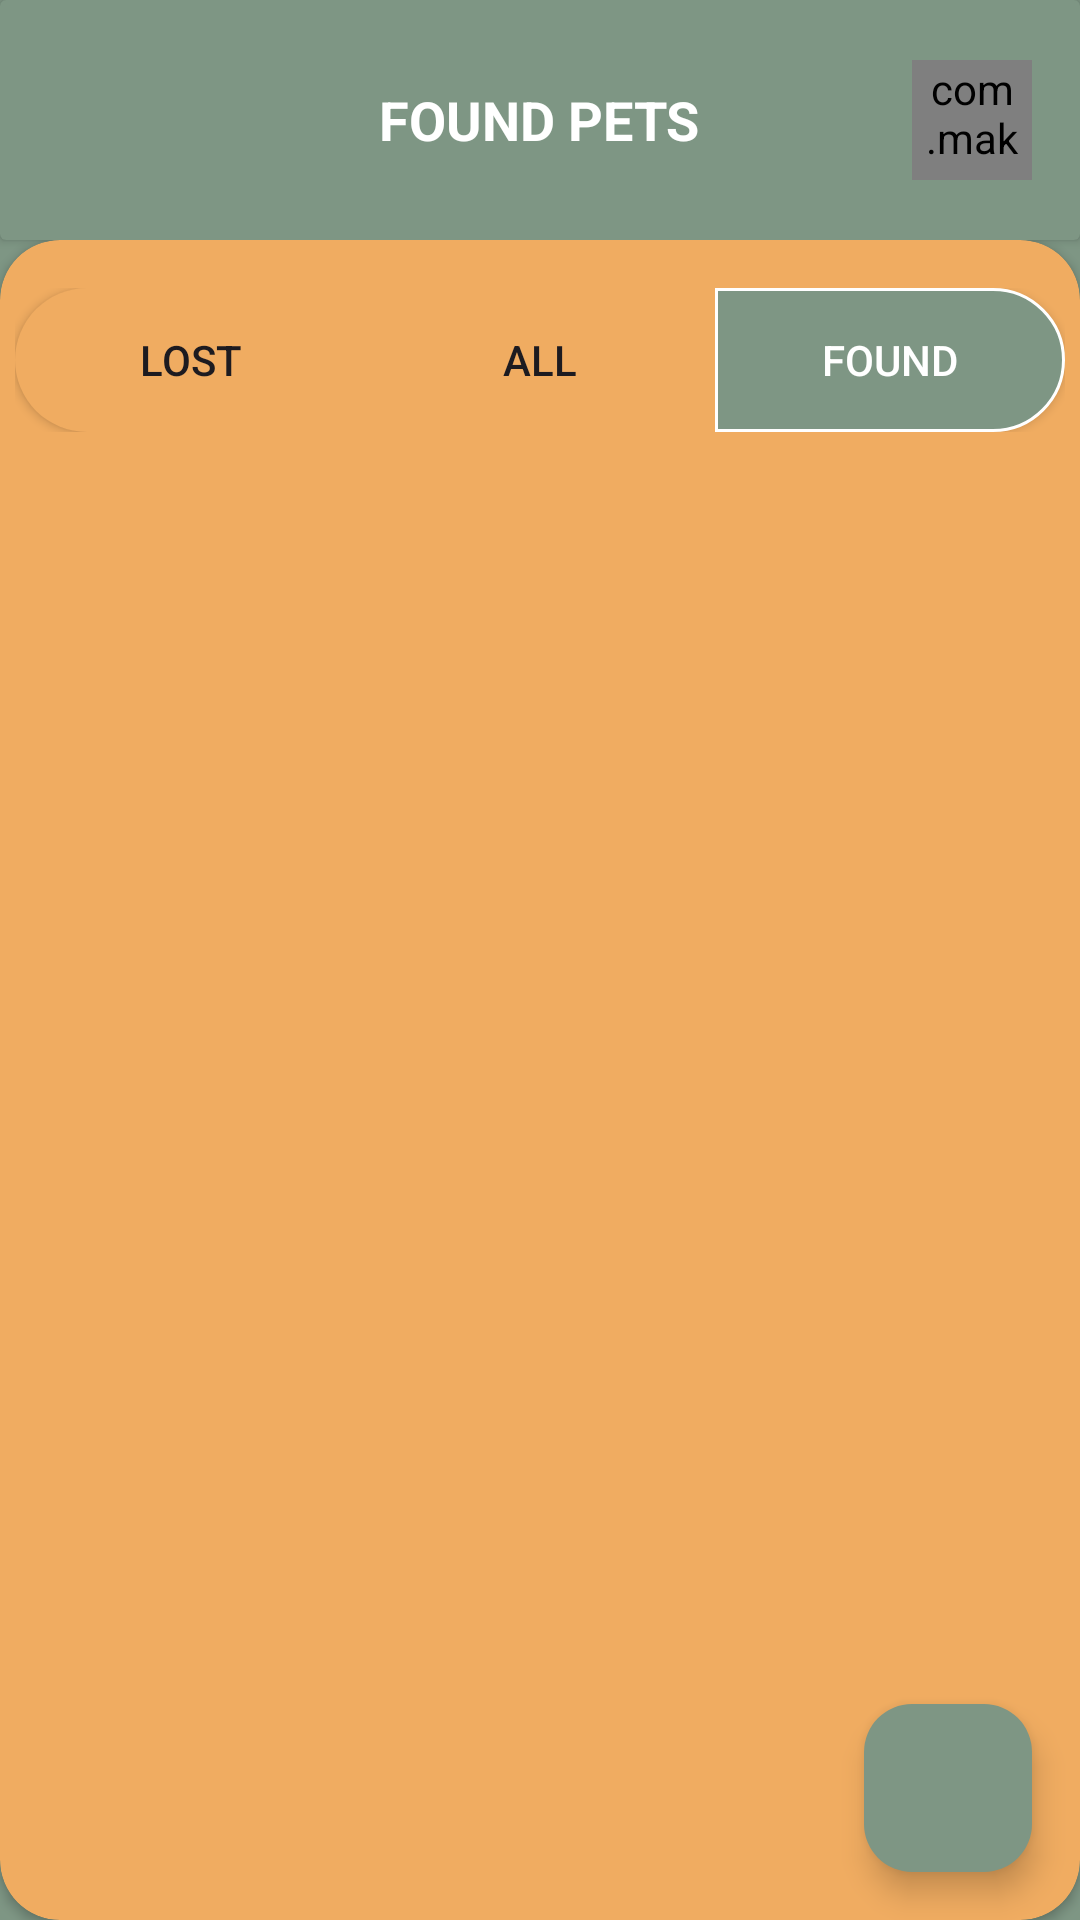

The Android layout XML behind this screen, and the referenced resources:
<!-- AndroidManifest.xml: application theme Theme.Petbook -->
<!-- res/layout/fragment_found__page_.xml -->
<?xml version="1.0" encoding="utf-8"?>
<FrameLayout xmlns:android="http://schemas.android.com/apk/res/android"
    xmlns:tools="http://schemas.android.com/tools"
    xmlns:app="http://schemas.android.com/apk/res-auto"
    android:layout_width="match_parent"
    android:layout_height="match_parent"
    tools:context=".Found_Page_Fragment"
    android:background="#7e9684">

    <LinearLayout
        android:layout_width="match_parent"
        android:layout_height="match_parent"
        android:orientation="vertical">

        
        <androidx.cardview.widget.CardView
            android:id="@+id/upperCardView"
            android:layout_width="match_parent"
            android:layout_height="80dp"
            android:layout_gravity="center"
            app:cardBackgroundColor="#7e9684">

            <FrameLayout
                android:layout_width="match_parent"
                android:layout_height="wrap_content"
                android:layout_gravity="center"
                android:padding="16dp">

                <TextView
                    android:id="@+id/title_text"
                    android:layout_width="wrap_content"
                    android:layout_height="wrap_content"
                    android:layout_gravity="center"
                    android:fontFamily="sans-serif"
                    android:textColor="@color/white"
                    android:text="FOUND PETS"
                    android:textSize="18sp"
                    android:textStyle="bold" />

                <com.makeramen.roundedimageview.RoundedImageView
                    android:id="@+id/top_bar_image"
                    android:layout_width="40dp"
                    android:layout_height="40dp"
                    android:background="@drawable/background_icon"
                    app:riv_oval="true"
                    android:layout_marginBottom="5dp"
                    android:scaleType="centerCrop"
                    android:layout_marginTop="4dp"
                    android:layout_gravity="end" />

                
                <androidx.cardview.widget.CardView
                    android:id="@+id/search_card"
                    android:layout_width="match_parent"
                    android:layout_height="wrap_content"
                    android:layout_below="@id/title_text"
                    android:layout_marginTop="30dp"
                    app:cardBackgroundColor="#FFFFFF"
                    app:cardElevation="4dp"
                    app:cardCornerRadius="8dp"/>

            </FrameLayout>

        </androidx.cardview.widget.CardView>

        
        <androidx.cardview.widget.CardView
            android:id="@+id/lowerCardView"
            android:layout_width="match_parent"
            android:layout_height="match_parent"
            android:layout_gravity="center"
            app:cardBackgroundColor="#f0ac61"
            app:cardCornerRadius="20dp">

            <LinearLayout
                android:layout_width="match_parent"
                android:layout_height="match_parent"
                android:orientation="vertical">

                
                <LinearLayout
                    android:layout_width="350dp"
                    android:layout_gravity="center"
                    android:layout_height="wrap_content"
                    android:orientation="horizontal"
                    android:layout_marginTop="16dp">

                    <androidx.appcompat.widget.AppCompatButton
                        android:layout_width="0dp"
                        android:layout_height="wrap_content"
                        android:layout_weight="1"
                        android:text="Lost"
                        android:id="@+id/btnLost"
                        android:background="@drawable/rounded_button_left"/>

                    <androidx.appcompat.widget.AppCompatButton
                        android:layout_width="0dp"
                        android:layout_height="wrap_content"
                        android:layout_weight="1"
                        android:text="All"
                        android:id="@+id/btnAll"
                        android:background="@drawable/middle_button" />

                    <androidx.appcompat.widget.AppCompatButton
                        android:layout_width="0dp"
                        android:layout_height="wrap_content"
                        android:layout_weight="1"
                        android:text="Found"
                        android:id="@+id/btnFound"
                        android:textColor="@color/white"
                        android:background="@drawable/rounded_button_right_selected"/>

                </LinearLayout>

                
                <ScrollView
                    android:layout_width="match_parent"
                    android:layout_height="match_parent"
                    android:layout_weight="1">

                    <RelativeLayout
                        android:layout_width="match_parent"
                        android:layout_height="match_parent"
                        android:padding="16dp">

                        <androidx.recyclerview.widget.RecyclerView
                            android:layout_width="match_parent"
                            android:layout_height="match_parent"
                            android:id="@+id/recyclerView"/>

                    </RelativeLayout>

                </ScrollView>

            </LinearLayout>

        </androidx.cardview.widget.CardView>
    </LinearLayout>

    
    <com.google.android.material.floatingactionbutton.FloatingActionButton
        android:id="@+id/fab"
        android:layout_width="wrap_content"
        android:layout_height="wrap_content"
        android:layout_gravity="bottom|end"
        android:layout_margin="16dp"
        android:src="@drawable/baseline_add_24"
        android:backgroundTint="#7E9684"/>

</FrameLayout>
<!-- resources referenced by this layout -->
<resources>
  <color name="white">#FFFFFFFF</color>
  <!-- drawable background_icon (drawable) -->
  <?xml version="1.0" encoding="utf-8"?>
  <shape xmlns:android="http://schemas.android.com/apk/res/android"
   android:shape="oval">
      <solid android:color="#999999"/>
      <corners android:radius="18dp"/>
  
  
  </shape>
  <!-- drawable middle_button (drawable) -->
  <shape xmlns:android="http://schemas.android.com/apk/res/android"
      android:shape="rectangle">
      <solid android:color="#f0ac61" />
  
  </shape>
  <!-- drawable rounded_button_left (drawable) -->
  <shape xmlns:android="http://schemas.android.com/apk/res/android"
      android:shape="rectangle">
      <corners android:radius="30dp"
          android:topRightRadius="0dp"
          android:bottomRightRadius="0dp"/>
      <solid android:color="#F0AC61" />
  </shape>
  <!-- drawable rounded_button_right_selected (drawable) -->
  <shape xmlns:android="http://schemas.android.com/apk/res/android"
      android:shape="rectangle">
      <corners android:radius="30dp"
          android:topLeftRadius="0dp"
          android:bottomLeftRadius="0dp"/>
      <solid android:color="#7e9684" />
      <stroke android:width="1dp" android:color="@color/white"/>
  </shape>
  <style name="Theme.Petbook" parent="Base.Theme.Petbook" />
  <style name="Base.Theme.Petbook" parent="Theme.Material3.DayNight.NoActionBar">
          
          
      </style>
</resources>
